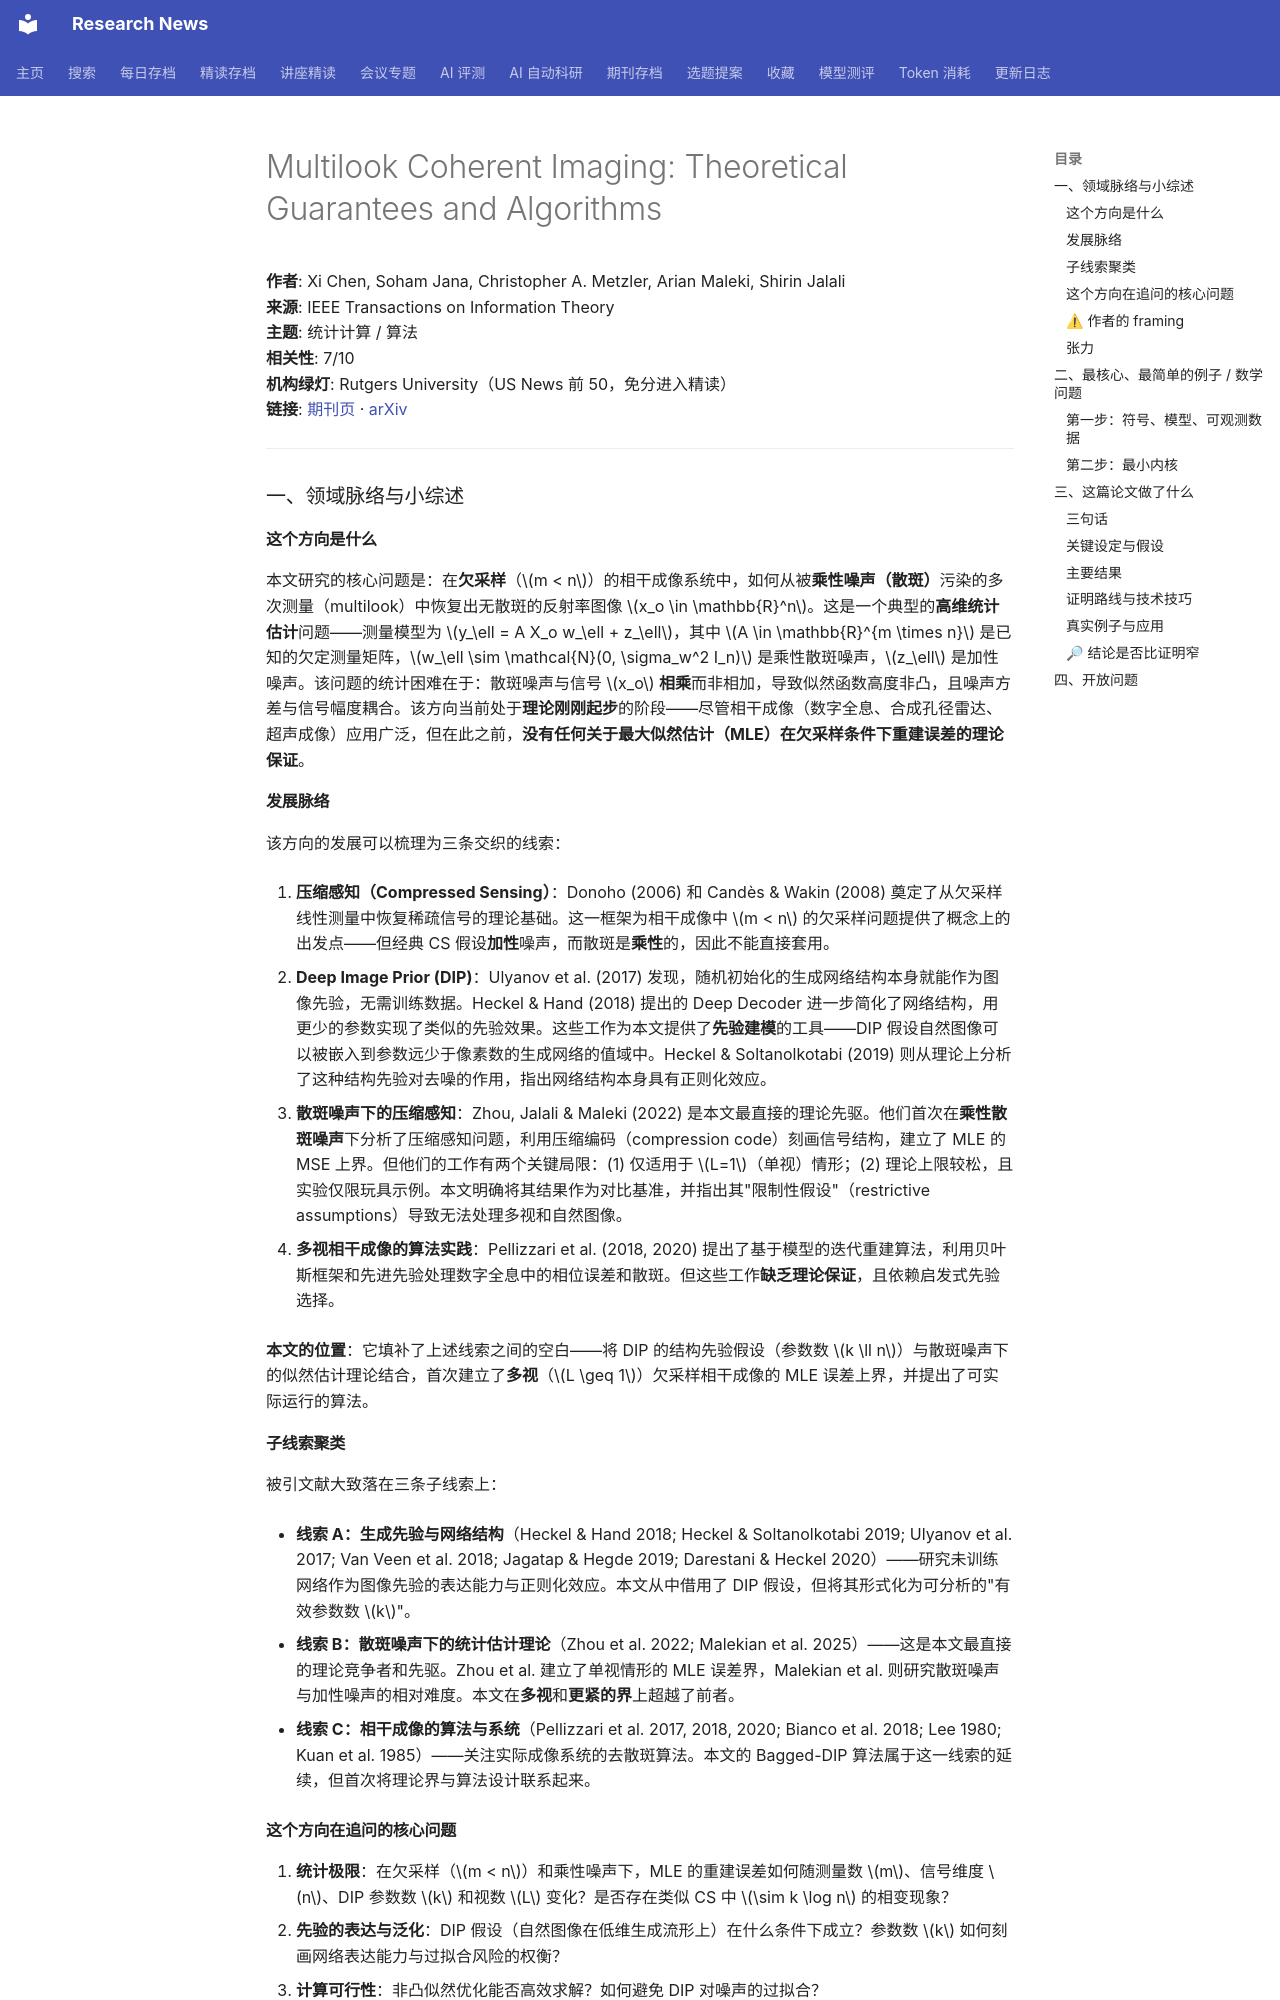

repository: cxy0714/research-news · page: deep_reads/2026-10-13-10.1109_tit.2026.3725068/index.html · generator: mkdocs

# Multilook Coherent Imaging: Theoretical Guarantees and Algorithms

**作者**: Xi Chen, Soham Jana, Christopher A. Metzler, Arian Maleki, Shirin Jalali  
**来源**: IEEE Transactions on Information Theory  
**主题**: 统计计算 / 算法  
**相关性**: 7/10  
**机构绿灯**: Rutgers University（US News 前 50，免分进入精读）  
**链接**: [期刊页](https://doi.org/10.1109/tit.2026.3725068) · [arXiv](https://arxiv.org/abs/2505.23594)

---

### 一、领域脉络与小综述

#### 这个方向是什么

本文研究的核心问题是：在**欠采样**（$m < n$）的相干成像系统中，如何从被**乘性噪声（散斑）**污染的多次测量（multilook）中恢复出无散斑的反射率图像 $x_o \in \mathbb{R}^n$。这是一个典型的**高维统计估计**问题——测量模型为 $y_\ell = A X_o w_\ell + z_\ell$，其中 $A \in \mathbb{R}^{m \times n}$ 是已知的欠定测量矩阵，$w_\ell \sim \mathcal{N}(0, \sigma_w^2 I_n)$ 是乘性散斑噪声，$z_\ell$ 是加性噪声。该问题的统计困难在于：散斑噪声与信号 $x_o$ **相乘**而非相加，导致似然函数高度非凸，且噪声方差与信号幅度耦合。该方向当前处于**理论刚刚起步**的阶段——尽管相干成像（数字全息、合成孔径雷达、超声成像）应用广泛，但在此之前，**没有任何关于最大似然估计（MLE）在欠采样条件下重建误差的理论保证**。

#### 发展脉络

该方向的发展可以梳理为三条交织的线索：

1. **压缩感知（Compressed Sensing）**：Donoho (2006) 和 Candès & Wakin (2008) 奠定了从欠采样线性测量中恢复稀疏信号的理论基础。这一框架为相干成像中 $m < n$ 的欠采样问题提供了概念上的出发点——但经典 CS 假设**加性**噪声，而散斑是**乘性**的，因此不能直接套用。

2. **Deep Image Prior (DIP)**：Ulyanov et al. (2017) 发现，随机初始化的生成网络结构本身就能作为图像先验，无需训练数据。Heckel & Hand (2018) 提出的 Deep Decoder 进一步简化了网络结构，用更少的参数实现了类似的先验效果。这些工作为本文提供了**先验建模**的工具——DIP 假设自然图像可以被嵌入到参数远少于像素数的生成网络的值域中。Heckel & Soltanolkotabi (2019) 则从理论上分析了这种结构先验对去噪的作用，指出网络结构本身具有正则化效应。

2. **散斑噪声下的压缩感知**：Zhou, Jalali & Maleki (2022) 是本文最直接的理论先驱。他们首次在**乘性散斑噪声**下分析了压缩感知问题，利用压缩编码（compression code）刻画信号结构，建立了 MLE 的 MSE 上界。但他们的工作有两个关键局限：(1) 仅适用于 $L=1$（单视）情形；(2) 理论上限较松，且实验仅限玩具示例。本文明确将其结果作为对比基准，并指出其"限制性假设"（restrictive assumptions）导致无法处理多视和自然图像。

3. **多视相干成像的算法实践**：Pellizzari et al. (2018, 2020) 提出了基于模型的迭代重建算法，利用贝叶斯框架和先进先验处理数字全息中的相位误差和散斑。但这些工作**缺乏理论保证**，且依赖启发式先验选择。

**本文的位置**：它填补了上述线索之间的空白——将 DIP 的结构先验假设（参数数 $k \ll n$）与散斑噪声下的似然估计理论结合，首次建立了**多视**（$L \geq 1$）欠采样相干成像的 MLE 误差上界，并提出了可实际运行的算法。

#### 子线索聚类

被引文献大致落在三条子线索上：

- **线索 A：生成先验与网络结构**（Heckel & Hand 2018; Heckel & Soltanolkotabi 2019; Ulyanov et al. 2017; Van Veen et al. 2018; Jagatap & Hegde 2019; Darestani & Heckel 2020）——研究未训练网络作为图像先验的表达能力与正则化效应。本文从中借用了 DIP 假设，但将其形式化为可分析的"有效参数数 $k$"。

- **线索 B：散斑噪声下的统计估计理论**（Zhou et al. 2022; Malekian et al. 2025）——这是本文最直接的理论竞争者和先驱。Zhou et al. 建立了单视情形的 MLE 误差界，Malekian et al. 则研究散斑噪声与加性噪声的相对难度。本文在**多视**和**更紧的界**上超越了前者。

- **线索 C：相干成像的算法与系统**（Pellizzari et al. 2017, 2018, 2020; Bianco et al. 2018; Lee 1980; Kuan et al. 1985）——关注实际成像系统的去散斑算法。本文的 Bagged-DIP 算法属于这一线索的延续，但首次将理论界与算法设计联系起来。

#### 这个方向在追问的核心问题

1. **统计极限**：在欠采样（$m < n$）和乘性噪声下，MLE 的重建误差如何随测量数 $m$、信号维度 $n$、DIP 参数数 $k$ 和视数 $L$ 变化？是否存在类似 CS 中 $\sim k \log n$ 的相变现象？
2. **先验的表达与泛化**：DIP 假设（自然图像在低维生成流形上）在什么条件下成立？参数数 $k$ 如何刻画网络表达能力与过拟合风险的权衡？
3. **计算可行性**：非凸似然优化能否高效求解？如何避免 DIP 对噪声的过拟合？
4. **多视的增益**：增加视数 $L$ 如何改善估计？是否达到参数化 $\sqrt{1/L}$ 的经典速率？
